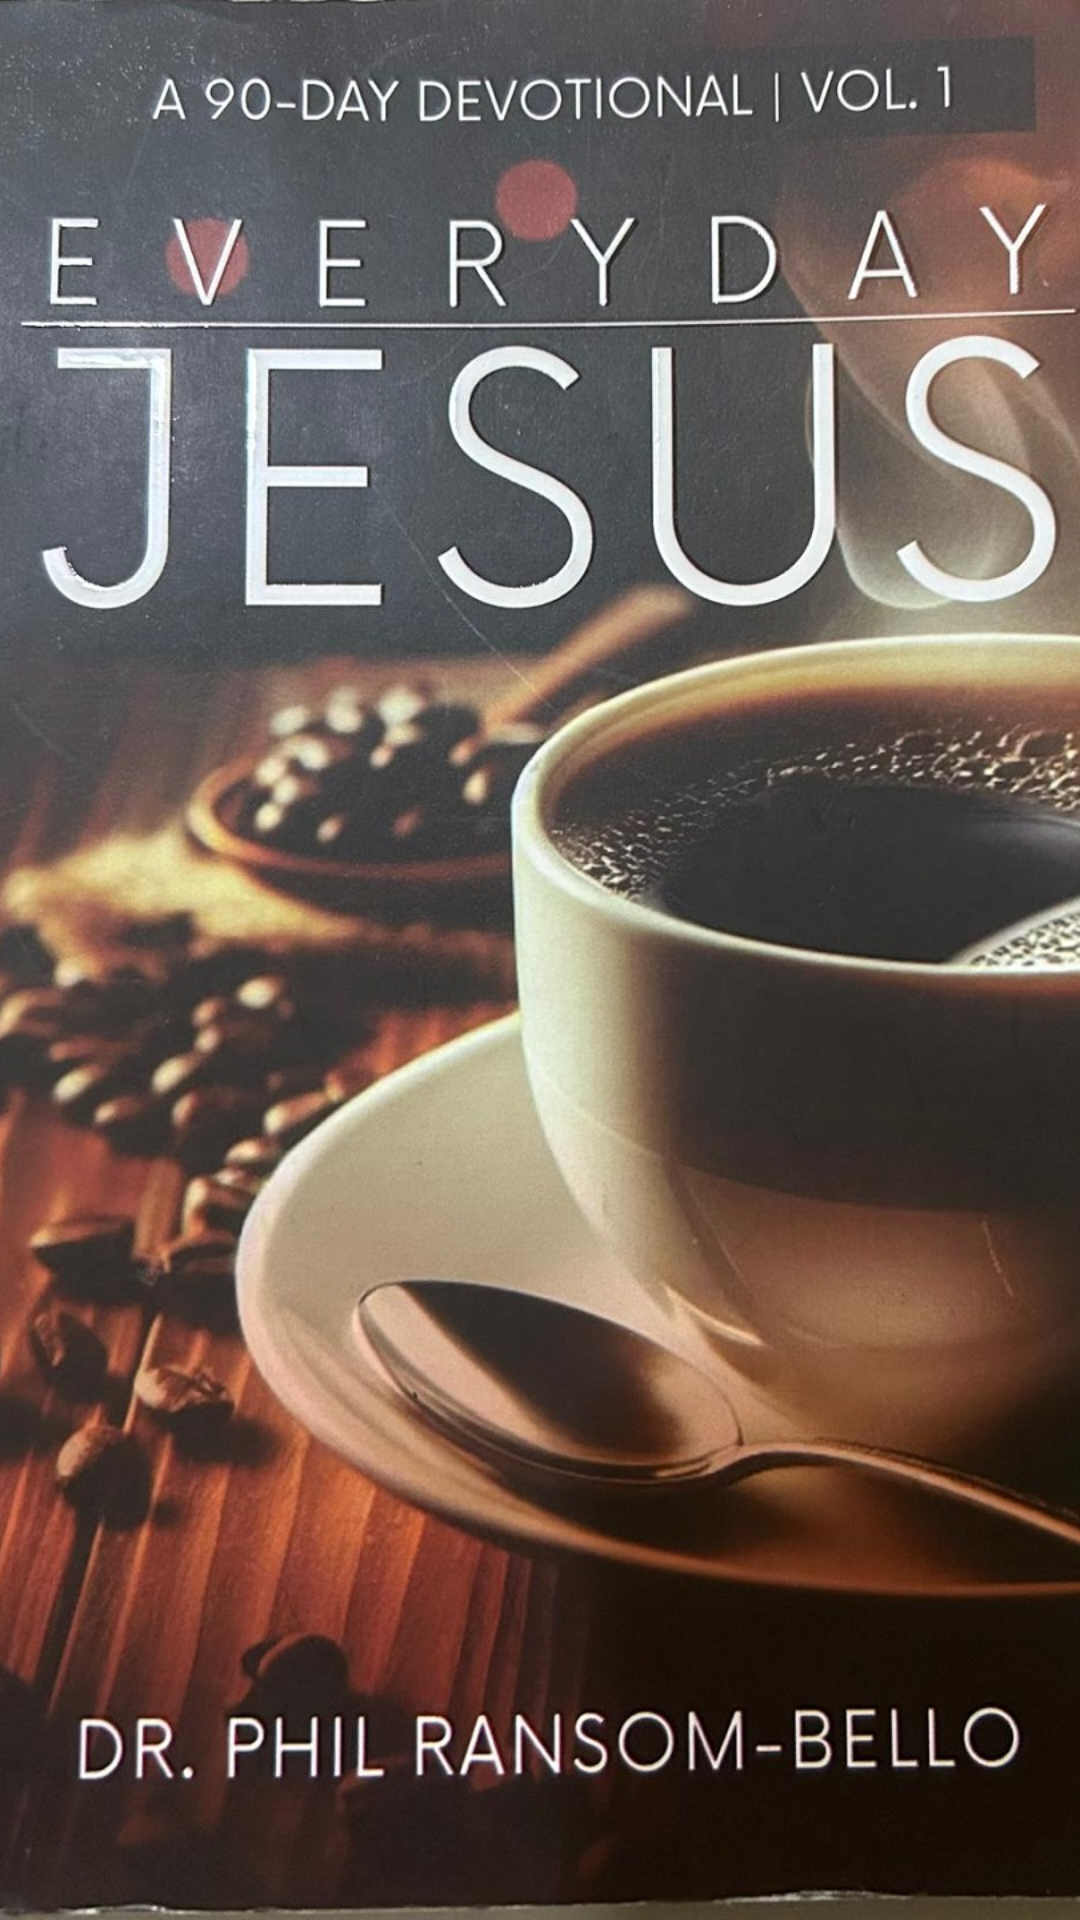

Write the Android layout XML for this screen, with the resource values it uses.
<!-- AndroidManifest.xml: application theme Theme.TspDevotionalDraft -->
<!-- res/layout/activity_main.xml -->
<?xml version="1.0" encoding="utf-8"?>
<androidx.constraintlayout.widget.ConstraintLayout xmlns:android="http://schemas.android.com/apk/res/android"
    xmlns:app="http://schemas.android.com/apk/res-auto"
    xmlns:tools="http://schemas.android.com/tools"
    android:id="@+id/main"
    android:layout_width="match_parent"
    android:layout_height="match_parent"
    tools:context=".MainActivity">

   
   <ImageView
       android:id="@+id/backgroundImage"
       android:layout_width="match_parent"
       android:layout_height="match_parent"
       android:src="@drawable/bckgrd"
       android:scaleType="centerCrop"
   android:contentDescription="@string/background_image_description" />

   
   
   

</androidx.constraintlayout.widget.ConstraintLayout>
<!-- resources referenced by this layout -->
<resources>
  <!-- drawable bckgrd: jpeg bitmap (drawable, 126521 bytes) -->
  <string name="background_image_description">Infographic background image</string>
  <style name="Theme.TspDevotionalDraft" parent="Base.Theme.TspDevotionalDraft" />
  <style name="Base.Theme.TspDevotionalDraft" parent="Theme.Material3.DayNight.NoActionBar">
          
          
      </style>
</resources>
